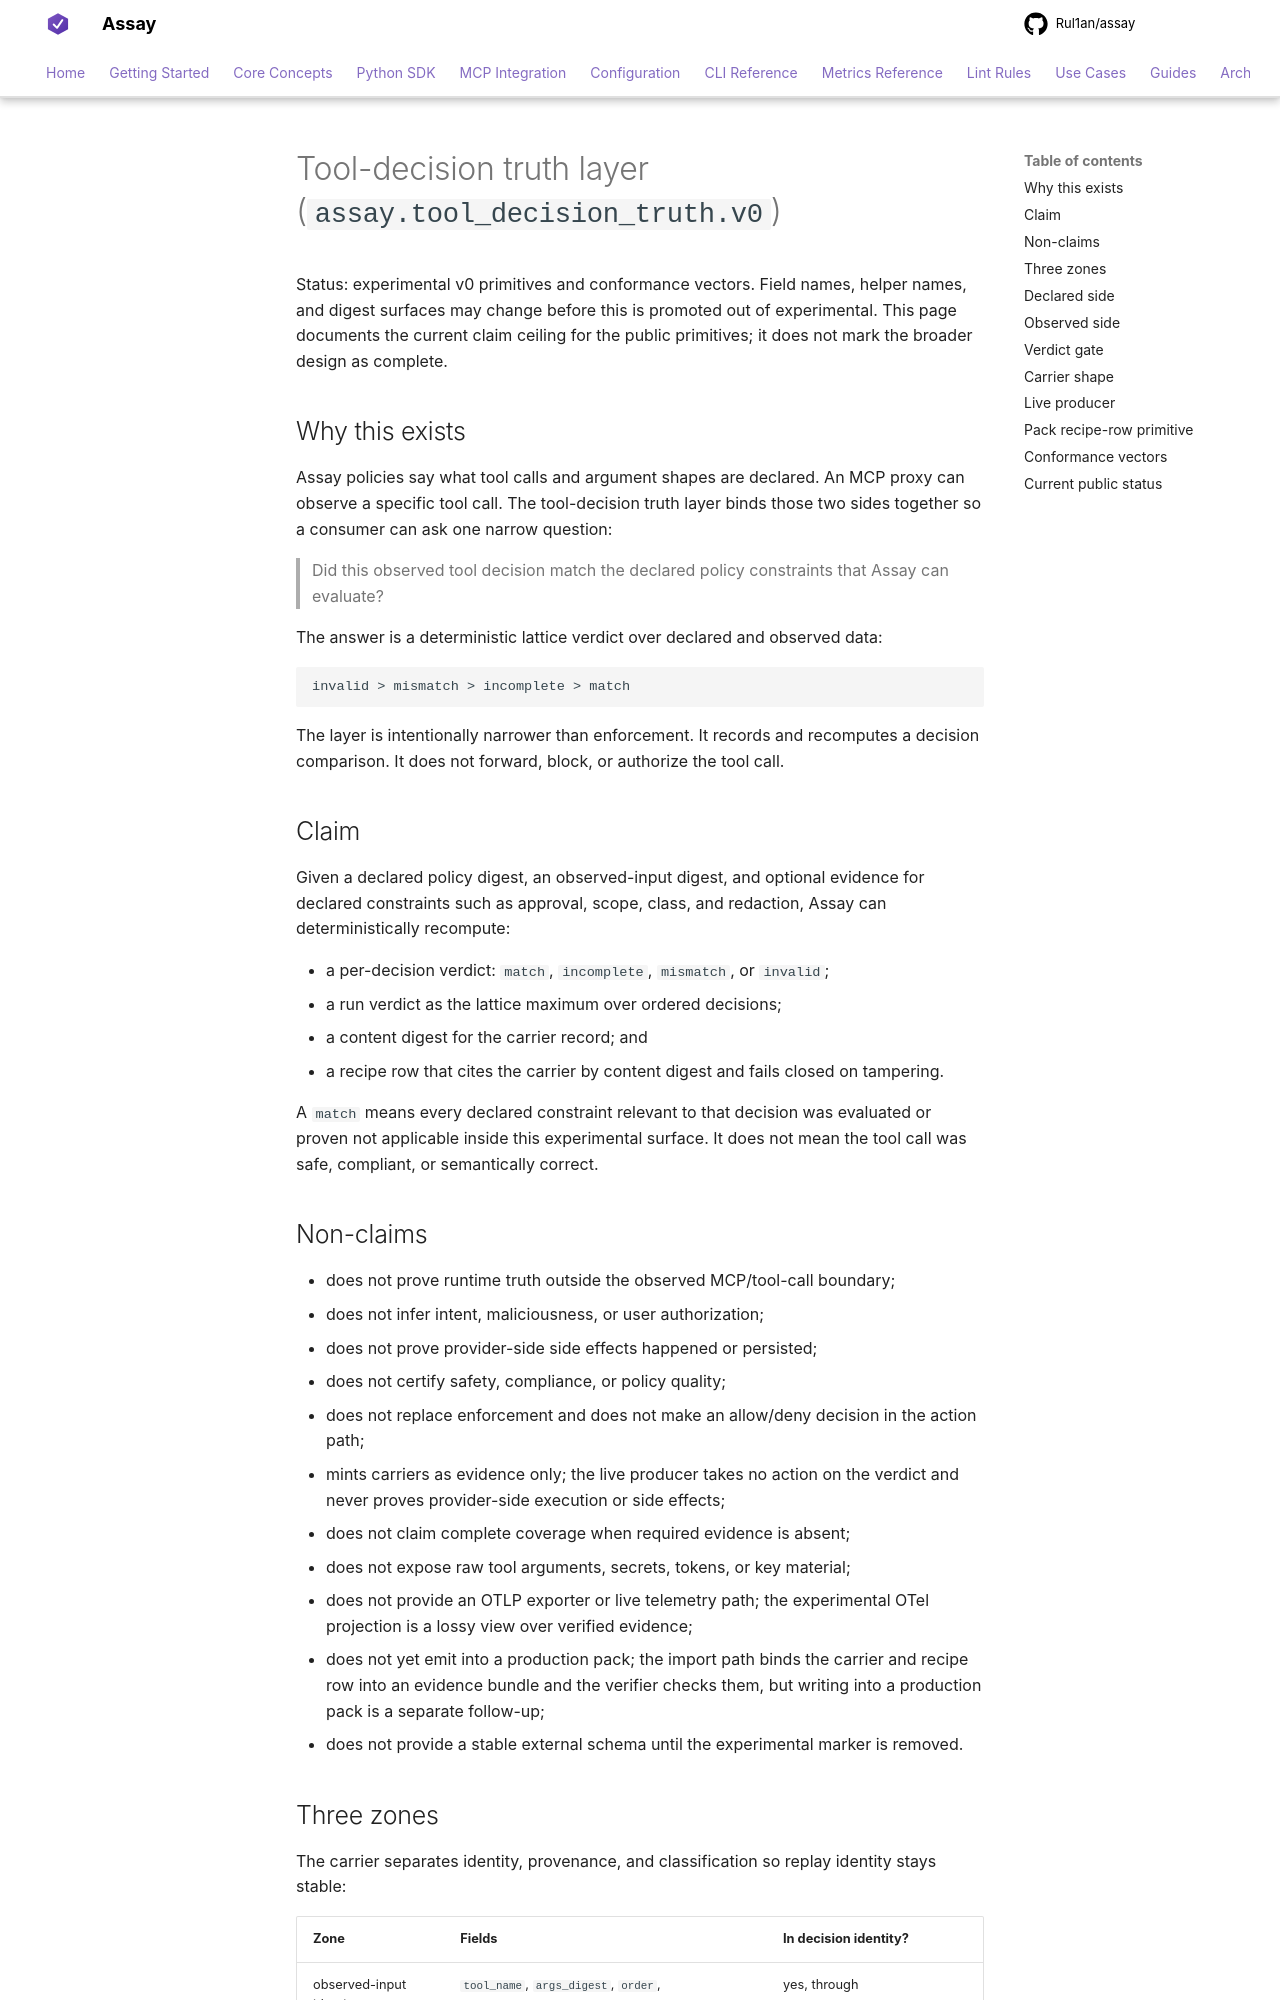

repository: Rul1an/assay · page: reference/tool-decision-truth/index.html · generator: mkdocs

# Tool-decision truth layer (`assay.tool_decision_truth.v0`)

Status: experimental v0 primitives and conformance vectors. Field names, helper names, and digest
surfaces may change before this is promoted out of experimental. This page documents the current
claim ceiling for the public primitives; it does not mark the broader design as complete.

## Why this exists

Assay policies say what tool calls and argument shapes are declared. An MCP proxy can observe a
specific tool call. The tool-decision truth layer binds those two sides together so a consumer can
ask one narrow question:

> Did this observed tool decision match the declared policy constraints that Assay can evaluate?

The answer is a deterministic lattice verdict over declared and observed data:

```text
invalid > mismatch > incomplete > match
```

The layer is intentionally narrower than enforcement. It records and recomputes a decision
comparison. It does not forward, block, or authorize the tool call.

## Claim

Given a declared policy digest, an observed-input digest, and optional evidence for declared
constraints such as approval, scope, class, and redaction, Assay can deterministically recompute:

- a per-decision verdict: `match`, `incomplete`, `mismatch`, or `invalid`;
- a run verdict as the lattice maximum over ordered decisions;
- a content digest for the carrier record; and
- a recipe row that cites the carrier by content digest and fails closed on tampering.

A `match` means every declared constraint relevant to that decision was evaluated or proven not
applicable inside this experimental surface. It does not mean the tool call was safe, compliant, or
semantically correct.

## Non-claims

- does not prove runtime truth outside the observed MCP/tool-call boundary;
- does not infer intent, maliciousness, or user authorization;
- does not prove provider-side side effects happened or persisted;
- does not certify safety, compliance, or policy quality;
- does not replace enforcement and does not make an allow/deny decision in the action path;
- mints carriers as evidence only; the live producer takes no action on the verdict and never proves provider-side execution or side effects;
- does not claim complete coverage when required evidence is absent;
- does not expose raw tool arguments, secrets, tokens, or key material;
- does not provide an OTLP exporter or live telemetry path; the experimental OTel projection is a
  lossy view over verified evidence;
- does not yet emit into a production pack; the import path binds the carrier and recipe row into an
  evidence bundle and the verifier checks them, but writing into a production pack is a separate
  follow-up;
- does not provide a stable external schema until the experimental marker is removed.
